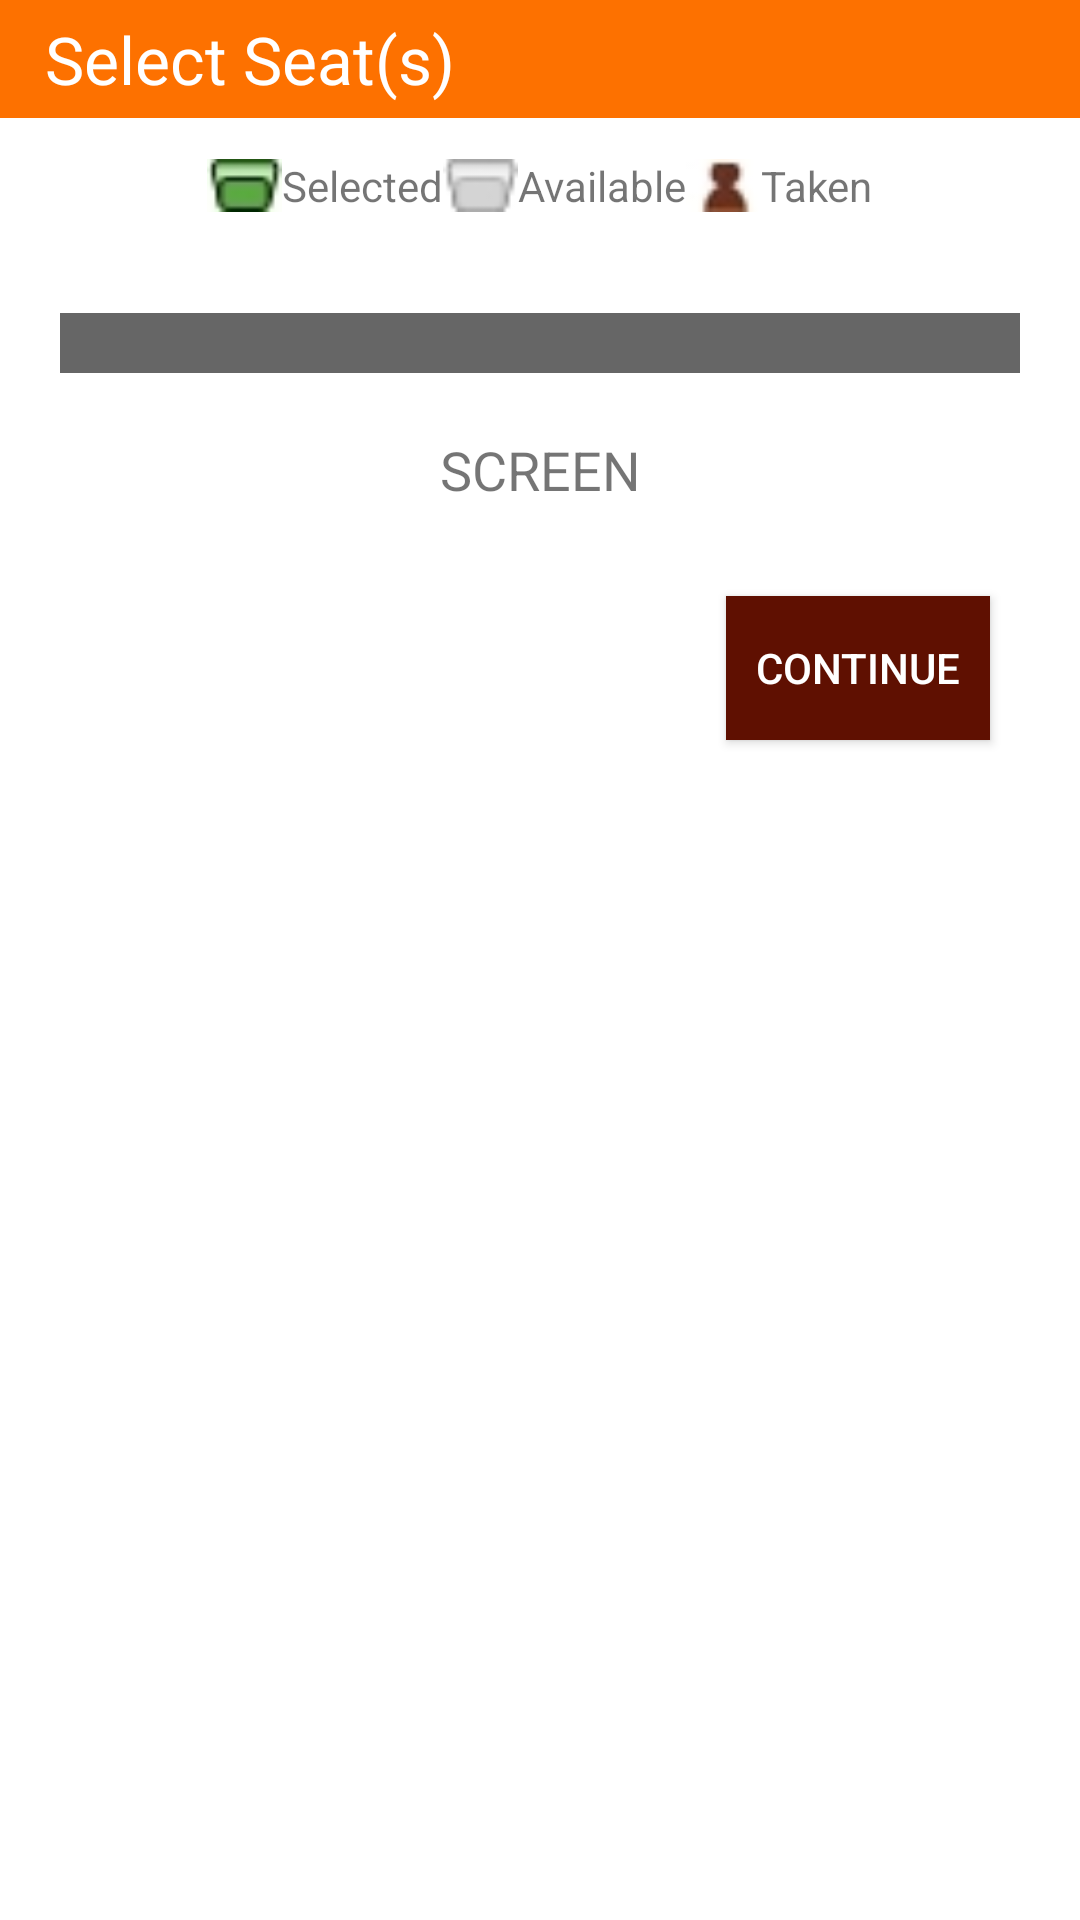

Write the Android layout XML for this screen, with the resource values it uses.
<!-- AndroidManifest.xml: activity theme Base.Theme.AppCompat.Light.DarkActionBar -->
<!-- res/layout/activity_seat.xml -->
<?xml version="1.0" encoding="utf-8"?>
<LinearLayout xmlns:android="http://schemas.android.com/apk/res/android"
    xmlns:app="http://schemas.android.com/apk/res-auto"
    xmlns:tools="http://schemas.android.com/tools"
    android:layout_width="match_parent"
    android:layout_height="match_parent"
    android:orientation="vertical"
    android:background="#fff"
    tools:context=".Activity.SeatActivity">

    <LinearLayout
        android:layout_width="match_parent"
        android:layout_height="wrap_content"
        android:background="#fffd7100">
        <TextView
            android:layout_width="match_parent"
            android:layout_height="wrap_content"
            android:text="Select Seat(s)"
            android:textSize="22sp"
            android:padding="5dp"
            android:layout_marginLeft="10dp"
            android:textColor="#fff"/>
    </LinearLayout>

    <LinearLayout
        android:layout_width="match_parent"
        android:layout_height="wrap_content"
        android:orientation="horizontal"
        android:layout_margin="10dp"
        android:gravity="center">
        <ImageView
            android:layout_width="25dp"
            android:layout_height="25dp"
            android:src="@drawable/seat1"/>
        <TextView
            android:layout_width="wrap_content"
            android:layout_height="wrap_content"
            android:text="Selected"/>
        <ImageView
            android:layout_width="25dp"
            android:layout_height="25dp"
            android:src="@drawable/seat0"/>
        <TextView
            android:layout_width="wrap_content"
            android:layout_height="wrap_content"
            android:text="Available"/>
        <ImageView
            android:layout_width="25dp"
            android:layout_height="25dp"
            android:src="@drawable/seat2"/>
        <TextView
            android:layout_width="wrap_content"
            android:layout_height="wrap_content"
            android:text="Taken"/>

    </LinearLayout>

    <android.support.v7.widget.RecyclerView
        android:layout_width="match_parent"
        android:layout_height="wrap_content"
        android:scrollbars="vertical"
        android:id="@+id/RvSeat">

    </android.support.v7.widget.RecyclerView>

    <LinearLayout
        android:layout_width="match_parent"
        android:layout_height="20dp"
        android:background="#ff666666"
        android:layout_margin="20dp"/>

    <TextView
        android:layout_width="match_parent"
        android:layout_height="wrap_content"
        android:text="SCREEN"
        android:textSize="18sp"
        android:textAlignment="center"/>

    <LinearLayout
        android:layout_width="match_parent"
        android:layout_height="wrap_content"
        android:gravity="right">
        <Button
            android:layout_width="wrap_content"
            android:layout_height="wrap_content"
            android:layout_margin="30dp"
            android:text="CONTINUE"
            android:textColor="#fff"
            android:background="#ff5f1001"
            android:id="@+id/btnBuySeat"/>
    </LinearLayout>

</LinearLayout>
<!-- resources referenced by this layout -->
<resources>
  <!-- drawable seat0: jpg bitmap (drawable, 536 bytes) -->
  <!-- drawable seat1: jpg bitmap (drawable, 692 bytes) -->
  <!-- drawable seat2: jpg bitmap (drawable, 635 bytes) -->
</resources>
